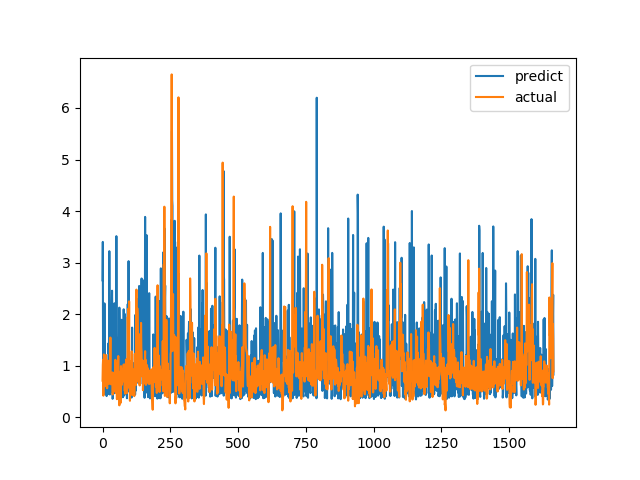

Values plotted in this chart, from the file beside it:
predict, actual
2.656, 0.7094
3.401, 1.015
0.8739, 1.116
0.794, 0.4183
0.4602, 1.002
0.5103, 1.219
0.4535, 1.143
2.209, 0.6528
0.829, 0.6747
0.5205, 0.601
0.5125, 0.6695
0.8709, 0.6538
0.5169, 0.7814
0.4518, 1.206
0.8193, 0.8469
0.4111, 0.8286
0.881, 0.6482
1.028, 0.5624
0.59, 0.7183
0.7679, 1.1
0.9326, 0.9542
0.454, 0.729
1.435, 0.6694
1.232, 0.8631
1.555, 0.6465
3.222, 0.8223
2.131, 0.9236
0.4411, 0.8301
0.8474, 1.067
0.9437, 1.546
0.9873, 0.6827
0.487, 0.6386
1.58, 0.6464
0.9595, 0.6881
2.054, 0.7274
2.455, 0.65
1.938, 0.8694
0.3577, 0.4409
0.382, 0.4519
1.119, 0.7575
0.453, 0.4952
0.4623, 0.6851
1.964, 0.7244
1.282, 0.8654
2.211, 0.74
1.602, 0.8071
0.6394, 0.8204
1.728, 1.114
0.8597, 1.109
1.111, 0.4751
0.7694, 1.039
3.513, 0.9458
1.671, 0.7878
0.98, 0.3505
0.8229, 0.9368
0.5036, 0.9868
1.173, 0.647
0.745, 1.03
1.541, 1.187
0.432, 0.9329
... 1,604 more rows
